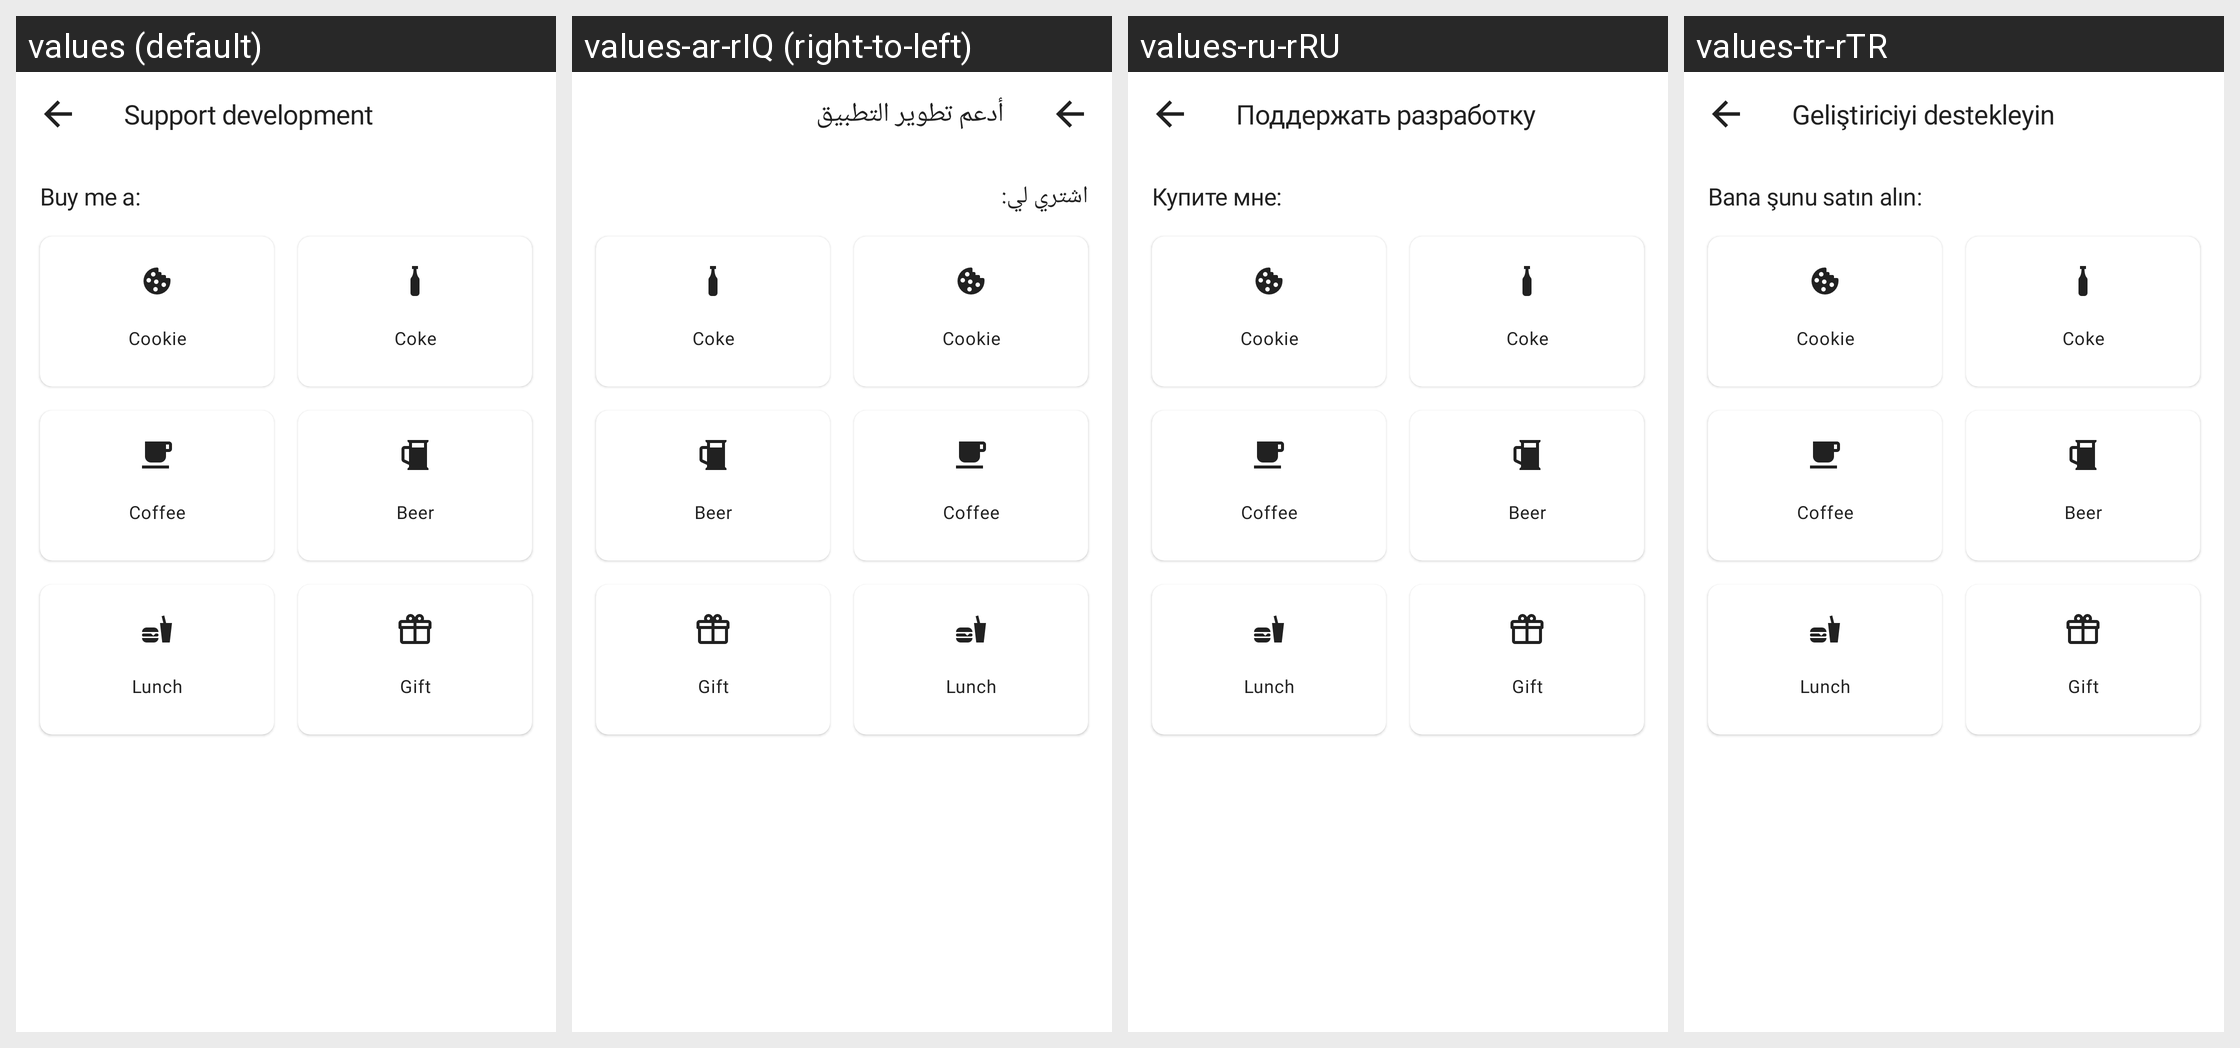

Translations of the strings shown on this Android screen, per locale in the grid:
Android screen res/layout/activity_donation.xml rendered under 4 locales, left to right: values (default), values-ar-rIQ (right-to-left), values-ru-rRU, values-tr-rTR. Device: Nexus 5 (rendered at 1080×1920; each locale shown at half size, 540×960, under a caption strip naming it); theme AppTheme.
Other locales in the repository, not shown: values-de-rDE, values-es-rES, values-fr-rFR, values-pl-rPL, values-pt-rBR.
Strings drawn on this screen, with the default value and each locale's value (text and hints the layout hard-codes, and strings that could not be matched under every locale, appear in the picture but are not listed):

title_support_development
  values: Support development
  values-ar-rIQ: أدعم تطوير التطبيق
  values-ru-rRU: Поддержать разработку
  values-tr-rTR: Geliştiriciyi destekleyin

buy_me_a
  values: Buy me a:
  values-ar-rIQ: اشتري لي:
  values-ru-rRU: Купите мне:
  values-tr-rTR: Bana şunu satın alın:
